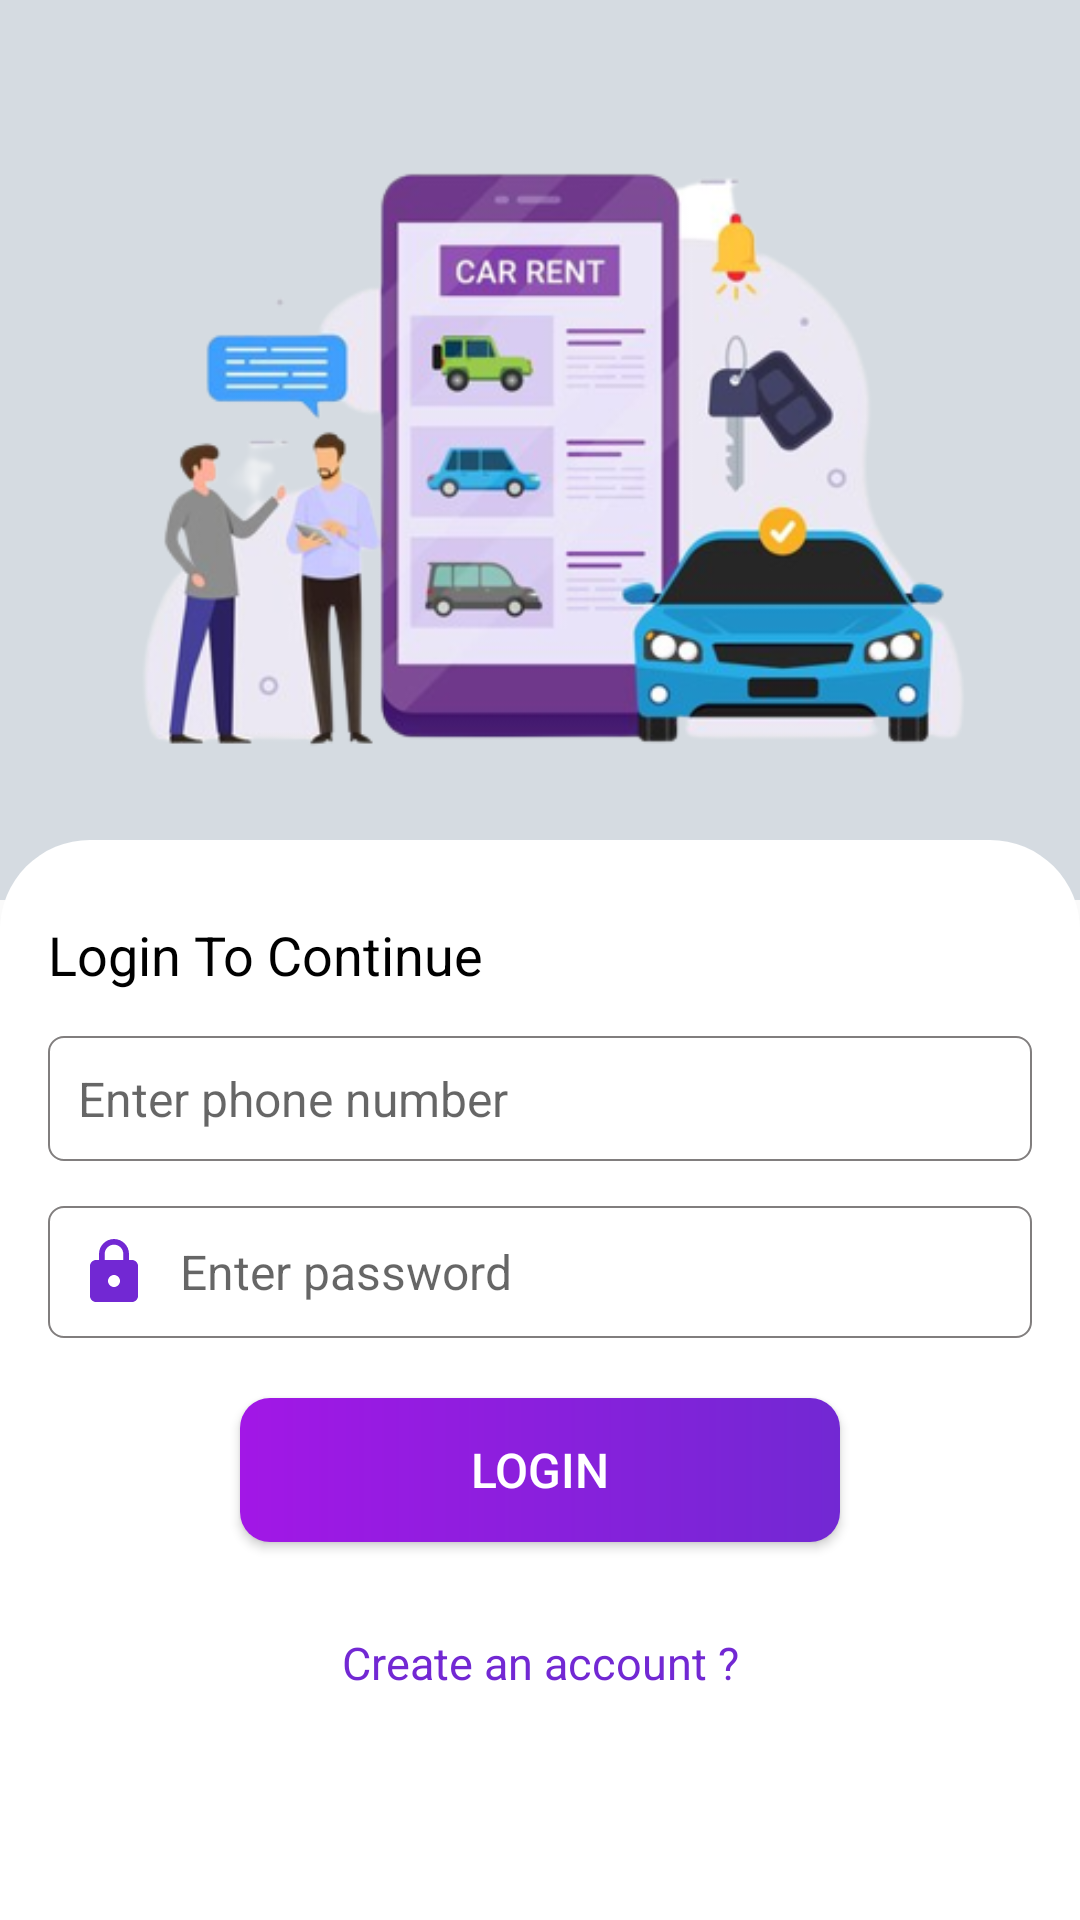

This screen was rendered from an Android layout file. Write that file and the resources it references.
<!-- AndroidManifest.xml: application theme Theme.ERentApp -->
<!-- res/layout/activity_tenant_login.xml -->
<?xml version="1.0" encoding="utf-8"?>
<RelativeLayout
    xmlns:android="http://schemas.android.com/apk/res/android"
    xmlns:app="http://schemas.android.com/apk/res-auto"
    xmlns:tools="http://schemas.android.com/tools"
    android:layout_width="match_parent"
    android:layout_height="match_parent"
    android:background="@color/transparent_color"
    tools:context="com.college.tenant.TenantLogin">
    <ScrollView
        android:layout_width="match_parent"
        android:layout_height="match_parent"
        android:fillViewport="true">
        <LinearLayout
            android:layout_width="match_parent"
            android:layout_height="wrap_content"
            android:background="@color/transparent_color"
            android:orientation="vertical">
            <RelativeLayout
                android:layout_width="match_parent"
                android:layout_height="wrap_content"
                android:background="@color/transparent_color">
                <ImageView
                    android:layout_width="match_parent"
                    android:layout_height="300dp"
                    android:scaleType="centerCrop"
                    android:adjustViewBounds="true"
                    android:background="@color/gradient"
                    android:src="@drawable/login_illustration" />
            <RelativeLayout
                android:layout_width="match_parent"
                android:layout_height="match_parent"
                android:background="@drawable/loginbg"
                android:layout_marginTop="@dimen/padding_280dp">
                <LinearLayout
                    android:layout_width="match_parent"
                    android:layout_height="wrap_content"
                    android:padding="@dimen/padding_16"
                    android:orientation="vertical">
                <TextView
                    android:layout_width="match_parent"
                    android:layout_height="wrap_content"
                    android:text="@string/login_to_continue"
                    android:textSize="@dimen/font_18"
                    android:layout_marginTop="@dimen/padding_10"
                    android:textColor="@color/black"/>
                    <EditText
                        android:id="@+id/edt_tenant_login_phone"
                        android:layout_width="match_parent"
                        android:layout_height="wrap_content"
                        android:hint="@string/phone"
                        android:textColor="@color/black"
                        android:textSize="@dimen/font_16"
                        android:maxLength="10"
                        android:layout_marginTop="@dimen/padding_15"
                        android:drawableLeft="@drawable/ic_phone"
                        android:drawablePadding="@dimen/padding_10"
                        android:inputType="phone"
                        android:background="@drawable/border_edtbg"/>
                    <EditText
                        android:id="@+id/edt_tenant_login_password"
                        android:layout_width="match_parent"
                        android:layout_height="wrap_content"
                        android:hint="@string/password"
                        android:textSize="@dimen/font_16"
                        android:textColor="@color/black"
                        android:drawableLeft="@drawable/ic_lock"
                        android:drawablePadding="@dimen/padding_10"
                        android:layout_marginTop="@dimen/padding_15"
                        android:inputType="textPassword"
                        android:background="@drawable/border_edtbg"/>
                    <Button
                        android:layout_width="@dimen/padding_200"
                        android:layout_height="wrap_content"
                        android:id="@+id/btn_tenant_login"
                        android:textSize="@dimen/font_16"
                        android:layout_gravity="center"
                        android:textColor="@color/white"
                        android:background="@drawable/btnbg"
                        android:layout_marginTop="@dimen/padding_20"
                        android:text="@string/login"/>
                    <TextView
                        android:layout_width="match_parent"
                        android:layout_height="wrap_content"
                        android:id="@+id/txt_tenant_register"
                        android:text="@string/create_an_account"
                        android:gravity="center"
                        android:layout_marginTop="@dimen/padding_30"
                        android:textSize="@dimen/font_15"
                        android:textColor="@color/purple_200"/>
                </LinearLayout>
            </RelativeLayout>
            </RelativeLayout>
        </LinearLayout>
    </ScrollView>
</RelativeLayout>
<!-- resources referenced by this layout -->
<resources>
  <color name="black">#FF000000</color>
  <color name="gradient">#D5DBE1</color>
  <color name="purple_200">#7228D3</color>
  <color name="transparent_color">#DAFBFBFB</color>
  <color name="white">#FFFFFFFF</color>
  <dimen name="font_15">15sp</dimen>
  <dimen name="font_16">16sp</dimen>
  <dimen name="font_18">18sp</dimen>
  <dimen name="padding_10">10dp</dimen>
  <dimen name="padding_15">15dp</dimen>
  <dimen name="padding_16">16dp</dimen>
  <dimen name="padding_20">20dp</dimen>
  <dimen name="padding_200">200dp</dimen>
  <dimen name="padding_280dp">280dp</dimen>
  <dimen name="padding_30">30dp</dimen>
  <!-- drawable border_edtbg (drawable) -->
  <?xml version="1.0" encoding="utf-8"?>
  <shape xmlns:android="http://schemas.android.com/apk/res/android"
      android:shape="rectangle">
      <corners
          android:radius="@dimen/padding_5"/>
      <stroke
          android:width="0.5dp"
          android:color="#817E7E"/>
      <padding
          android:top="@dimen/padding_10"
          android:right="@dimen/padding_10"
          android:bottom="@dimen/padding_10"
          android:left="@dimen/padding_10"/>
      <solid
          android:color="#fff">
  
      </solid>
  
  </shape>
  <!-- drawable btnbg (drawable) -->
  <?xml version="1.0" encoding="utf-8"?>
  <shape
      xmlns:android="http://schemas.android.com/apk/res/android"
      android:shape="rectangle">
      <corners
          android:radius="@dimen/padding_10"/>
      <gradient android:startColor="@color/gradient_one"
          android:endColor="@color/gradient_two"
          android:angle="360"/>
  
  </shape>
  <!-- drawable ic_lock (drawable) -->
  <vector xmlns:android="http://schemas.android.com/apk/res/android"
      android:width="24dp"
      android:height="24dp"
      android:viewportWidth="24"
      android:viewportHeight="24">
    <path
        android:fillColor="@color/purple_200"
        android:pathData="M18,8h-1L17,6c0,-2.76 -2.24,-5 -5,-5S7,3.24 7,6v2L6,8c-1.1,0 -2,0.9 -2,2v10c0,1.1 0.9,2 2,2h12c1.1,0 2,-0.9 2,-2L20,10c0,-1.1 -0.9,-2 -2,-2zM12,17c-1.1,0 -2,-0.9 -2,-2s0.9,-2 2,-2 2,0.9 2,2 -0.9,2 -2,2zM15.1,8L8.9,8L8.9,6c0,-1.71 1.39,-3.1 3.1,-3.1 1.71,0 3.1,1.39 3.1,3.1v2z"/>
  </vector>
  <!-- drawable login_illustration: png bitmap (drawable, 127117 bytes) -->
  <!-- drawable loginbg (drawable) -->
  <?xml version="1.0" encoding="utf-8"?>
  <shape xmlns:android="http://schemas.android.com/apk/res/android"
      android:shape="rectangle">
      <corners android:topRightRadius="30dp"
          android:topLeftRadius="30dp"/>
      <solid android:color="@color/white"/>
  </shape>
  <string name="create_an_account">Create an account ? </string>
  <string name="login">Login</string>
  <string name="login_to_continue">Login To Continue</string>
  <string name="password">Enter password</string>
  <string name="phone">Enter phone number</string>
  <style name="Theme.ERentApp" parent="Theme.AppCompat.Light.DarkActionBar">
          
          <item name="colorPrimary">@color/purple_500</item>
          <item name="colorPrimaryVariant">@color/purple_700</item>
          <item name="colorOnPrimary">@color/white</item>
          
          <item name="colorSecondary">@color/teal_200</item>
          <item name="colorSecondaryVariant">@color/teal_700</item>
          <item name="colorOnSecondary">@color/black</item>
          
          <item name="android:statusBarColor">?attr/colorPrimaryVariant</item>
          
      </style>
  <dimen name="padding_5">5dp</dimen>
  <color name="gradient_one">#A217E6</color>
  <color name="gradient_two">#7228D3</color>
  <color name="purple_500">#7228D3</color>
  <color name="purple_700">#7228D3</color>
  <color name="teal_200">#FF03DAC5</color>
  <color name="teal_700">#FF018786</color>
</resources>
